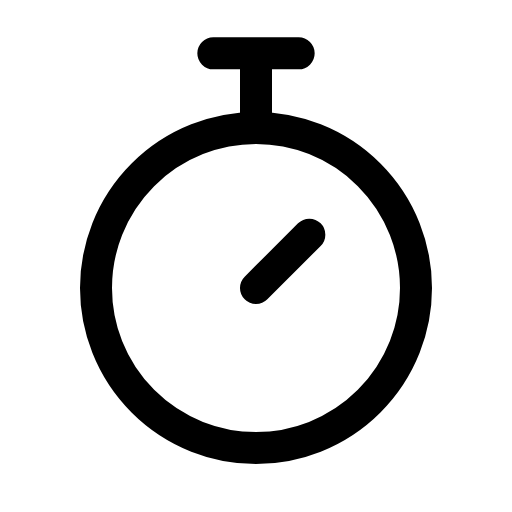
t = 0.00 s
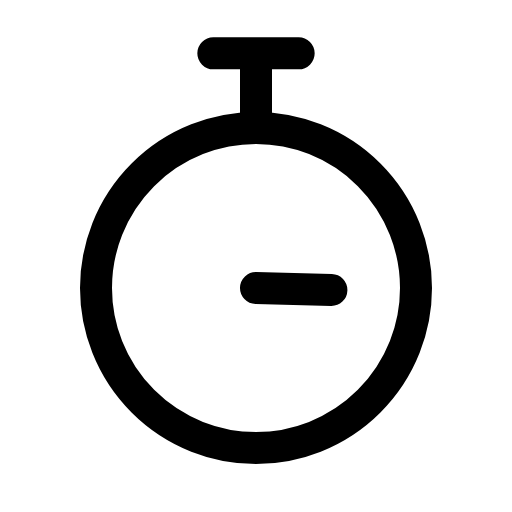
t = 0.23 s
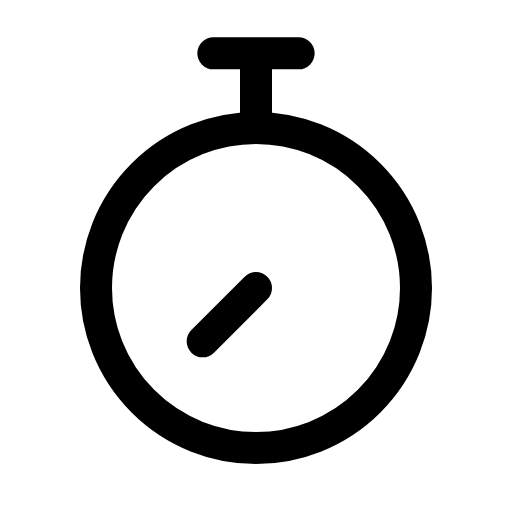
t = 0.45 s
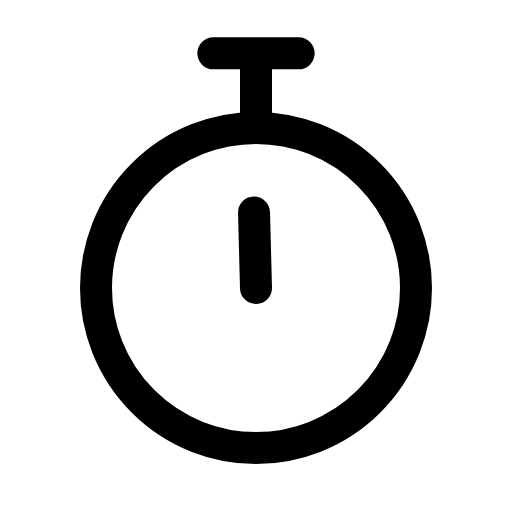
t = 0.68 s

The animated SVG that drew these frames (rendered in a browser with its animation timeline set to each time). Animation: 1 CSS @keyframes rule; one cycle of 0.90 s, repeats indefinitely.

<svg xmlns="http://www.w3.org/2000/svg" viewBox="0 0 24 24" width="24" height="24" class="rd-a-timer" data-rd-animate="hover"><style>.rd-a-timer{overflow:visible}.rd-a-timer *{transform-box:view-box}.rd-a-timer .hand{transform-origin:12px 13.5px}@media (prefers-reduced-motion:no-preference){.rd-a-timer[data-rd-animate="hover"]:hover .hand,:hover>.rd-a-timer[data-rd-animate="parent"] .hand,.rd-a-timer[data-rd-animate="play"] .hand,.rd-a-timer[data-rd-animate="loop"] .hand{animation:rd-timer-m calc(0.9s*var(--rd-speed,1)) ease-in-out}.rd-a-timer[data-rd-animate="loop"] *{animation-iteration-count:infinite!important}@keyframes rd-timer-m{0%{rotate:0deg}100%{rotate:360deg}}}</style><g fill="none" stroke="currentColor" stroke-linecap="round" stroke-linejoin="round" stroke-width="1.5"><circle cx="12" cy="13.5" r="7.5"/><path d="M10 2.5h4M12 2.5v3.5"/><path class="hand" d="M12 13.5l2.5-2.5"/></g></svg>
